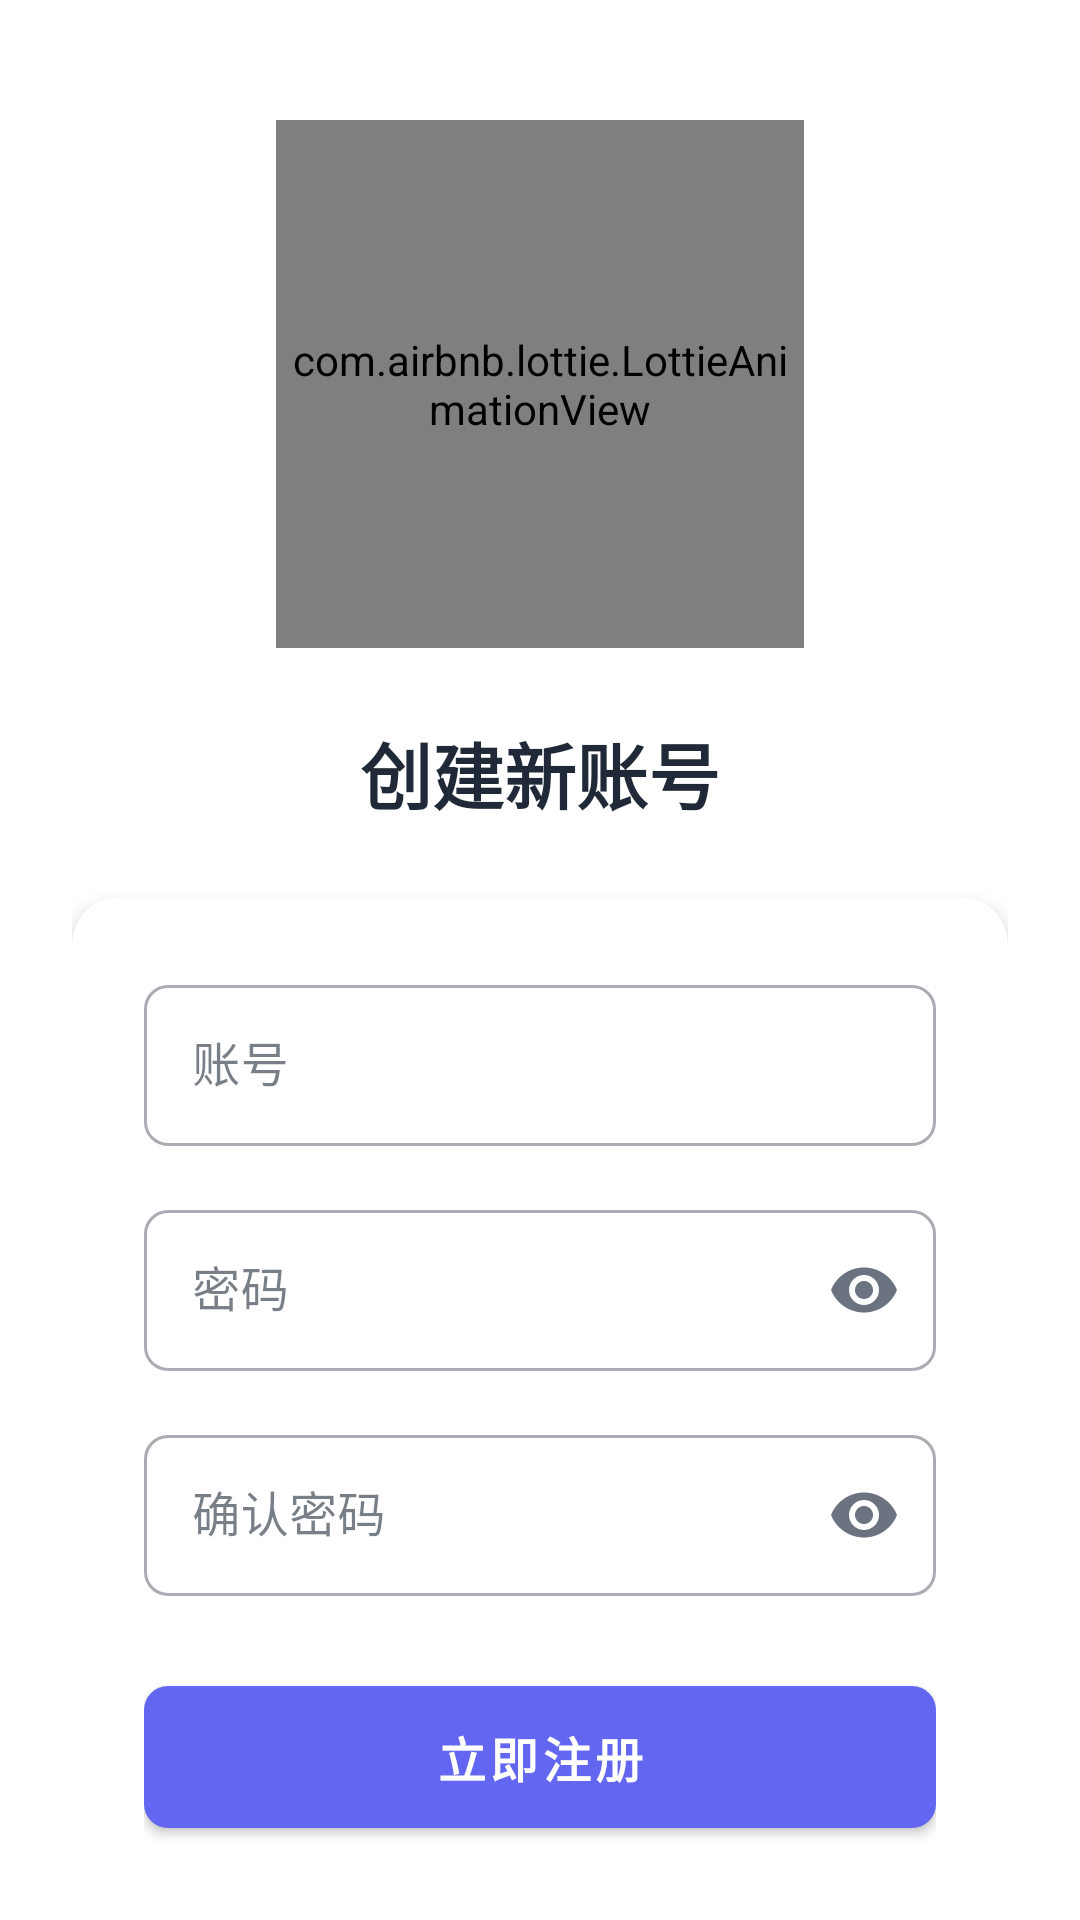

Android layout source for this screen:
<!-- AndroidManifest.xml: activity theme Theme.DramaTracker.NoActionBar -->
<!-- res/layout/activity_register.xml -->
<?xml version="1.0" encoding="utf-8"?>
<androidx.constraintlayout.widget.ConstraintLayout xmlns:android="http://schemas.android.com/apk/res/android"
    xmlns:app="http://schemas.android.com/apk/res-auto"
    android:layout_width="match_parent"
    android:layout_height="match_parent"
    android:background="@color/background"
    android:padding="24dp">

    
    <com.airbnb.lottie.LottieAnimationView
        android:id="@+id/animation_view"
        android:layout_width="176dp"
        android:layout_height="176dp"
        android:layout_marginTop="16dp"
        app:layout_constraintEnd_toEndOf="parent"
        app:layout_constraintStart_toStartOf="parent"
        app:layout_constraintTop_toTopOf="parent"
        app:lottie_autoPlay="true"
        app:lottie_loop="true"
        app:lottie_rawRes="@raw/watchtv_splash" />

    
    <TextView
        android:id="@+id/tv_welcome"
        android:layout_width="wrap_content"
        android:layout_height="wrap_content"
        android:layout_marginTop="24dp"
        android:text="创建新账号"
        android:textColor="@color/on_background"
        android:textSize="24sp"
        android:textStyle="bold"
        app:layout_constraintEnd_toEndOf="parent"
        app:layout_constraintStart_toStartOf="parent"
        app:layout_constraintTop_toBottomOf="@id/animation_view" />

    
    <androidx.cardview.widget.CardView
        android:id="@+id/card_register"
        android:layout_width="match_parent"
        android:layout_height="wrap_content"
        android:layout_marginTop="24dp"
        app:cardBackgroundColor="@color/white"
        app:cardCornerRadius="16dp"
        app:cardElevation="4dp"
        app:layout_constraintTop_toBottomOf="@id/tv_welcome">

        <LinearLayout
            android:layout_width="match_parent"
            android:layout_height="wrap_content"
            android:orientation="vertical"
            android:padding="24dp">

            
            <com.google.android.material.textfield.TextInputLayout
                android:id="@+id/til_username"
                style="@style/Widget.MaterialComponents.TextInputLayout.OutlinedBox"
                android:layout_width="match_parent"
                android:layout_height="wrap_content"
                android:hint="账号"
                app:startIconDrawable="@drawable/ic_person"
                app:startIconTint="@color/secondary"
                app:endIconMode="clear_text"
                app:endIconTint="@color/secondary">

                <com.google.android.material.textfield.TextInputEditText
                    android:id="@+id/et_username"
                    android:layout_width="match_parent"
                    android:layout_height="wrap_content"
                    android:inputType="textEmailAddress"
                    android:maxLines="1"
                    android:padding="16dp"
                    android:textColor="@color/on_background"
                    android:textSize="16sp" />

            </com.google.android.material.textfield.TextInputLayout>

            
            <com.google.android.material.textfield.TextInputLayout
                android:id="@+id/til_password"
                style="@style/Widget.MaterialComponents.TextInputLayout.OutlinedBox"
                android:layout_width="match_parent"
                android:layout_height="wrap_content"
                android:layout_marginTop="16dp"
                android:hint="密码"
                app:startIconDrawable="@drawable/ic_lock"
                app:startIconTint="@color/secondary"
                app:endIconMode="password_toggle"
                app:endIconTint="@color/secondary">

                <com.google.android.material.textfield.TextInputEditText
                    android:id="@+id/et_password"
                    android:layout_width="match_parent"
                    android:layout_height="wrap_content"
                    android:inputType="textPassword"
                    android:maxLines="1"
                    android:padding="16dp"
                    android:textColor="@color/on_background"
                    android:textSize="16sp" />

            </com.google.android.material.textfield.TextInputLayout>

            
            <com.google.android.material.textfield.TextInputLayout
                android:id="@+id/til_confirm_password"
                style="@style/Widget.MaterialComponents.TextInputLayout.OutlinedBox"
                android:layout_width="match_parent"
                android:layout_height="wrap_content"
                android:layout_marginTop="16dp"
                android:hint="确认密码"
                app:startIconDrawable="@drawable/ic_lock"
                app:startIconTint="@color/secondary"
                app:endIconMode="password_toggle"
                app:endIconTint="@color/secondary">

                <com.google.android.material.textfield.TextInputEditText
                    android:id="@+id/et_confirm_password"
                    android:layout_width="match_parent"
                    android:layout_height="wrap_content"
                    android:inputType="textPassword"
                    android:maxLines="1"
                    android:padding="16dp"
                    android:textColor="@color/on_background"
                    android:textSize="16sp" />

            </com.google.android.material.textfield.TextInputLayout>

            
            <com.google.android.material.button.MaterialButton
                android:id="@+id/btn_register"
                android:layout_width="match_parent"
                android:layout_height="wrap_content"
                android:layout_marginTop="24dp"
                android:paddingVertical="12dp"
                android:text="立即注册"
                android:textSize="16sp"
                android:textStyle="bold"
                app:cornerRadius="8dp" />

        </LinearLayout>

    </androidx.cardview.widget.CardView>

    
    <LinearLayout
        android:id="@+id/layout_actions"
        android:layout_width="match_parent"
        android:layout_height="wrap_content"
        android:layout_marginTop="16dp"
        android:gravity="center"
        android:orientation="horizontal"
        app:layout_constraintTop_toBottomOf="@id/card_register">

        <com.google.android.material.button.MaterialButton
            android:id="@+id/btn_login"
            style="@style/Widget.MaterialComponents.Button.TextButton"
            android:layout_width="wrap_content"
            android:layout_height="wrap_content"
            android:text="已有账号?立即登录"
            android:textStyle="bold"
            android:textColor="@color/primary" />

    </LinearLayout>

    
    <com.google.android.material.progressindicator.CircularProgressIndicator
        android:id="@+id/progress_indicator"
        android:layout_width="wrap_content"
        android:layout_height="wrap_content"
        android:indeterminate="true"
        android:visibility="gone"
        app:indicatorColor="@color/primary"
        app:indicatorSize="48dp"
        app:trackThickness="4dp"
        app:layout_constraintBottom_toBottomOf="parent"
        app:layout_constraintEnd_toEndOf="parent"
        app:layout_constraintStart_toStartOf="parent"
        app:layout_constraintTop_toTopOf="parent" />

</androidx.constraintlayout.widget.ConstraintLayout>
<!-- resources referenced by this layout -->
<resources>
  <color name="background">#FFFFFF</color>
  <color name="on_background">#1F2937</color>
  <color name="primary">#6366F1</color>
  <color name="secondary">#6B7280</color>
  <color name="white">#FFFFFF</color>
  <style name="Theme.DramaTracker.NoActionBar">
          <item name="windowActionBar">false</item>
          <item name="windowNoTitle">true</item>
          <item name="android:windowTranslucentStatus">false</item>
          <item name="android:windowTranslucentNavigation">false</item>
          <item name="android:windowFullscreen">true</item>
          <item name="android:windowLayoutInDisplayCutoutMode">shortEdges</item>
          <item name="android:navigationBarColor">@android:color/transparent</item>
          <item name="android:windowDrawsSystemBarBackgrounds">true</item>
      </style>
</resources>
